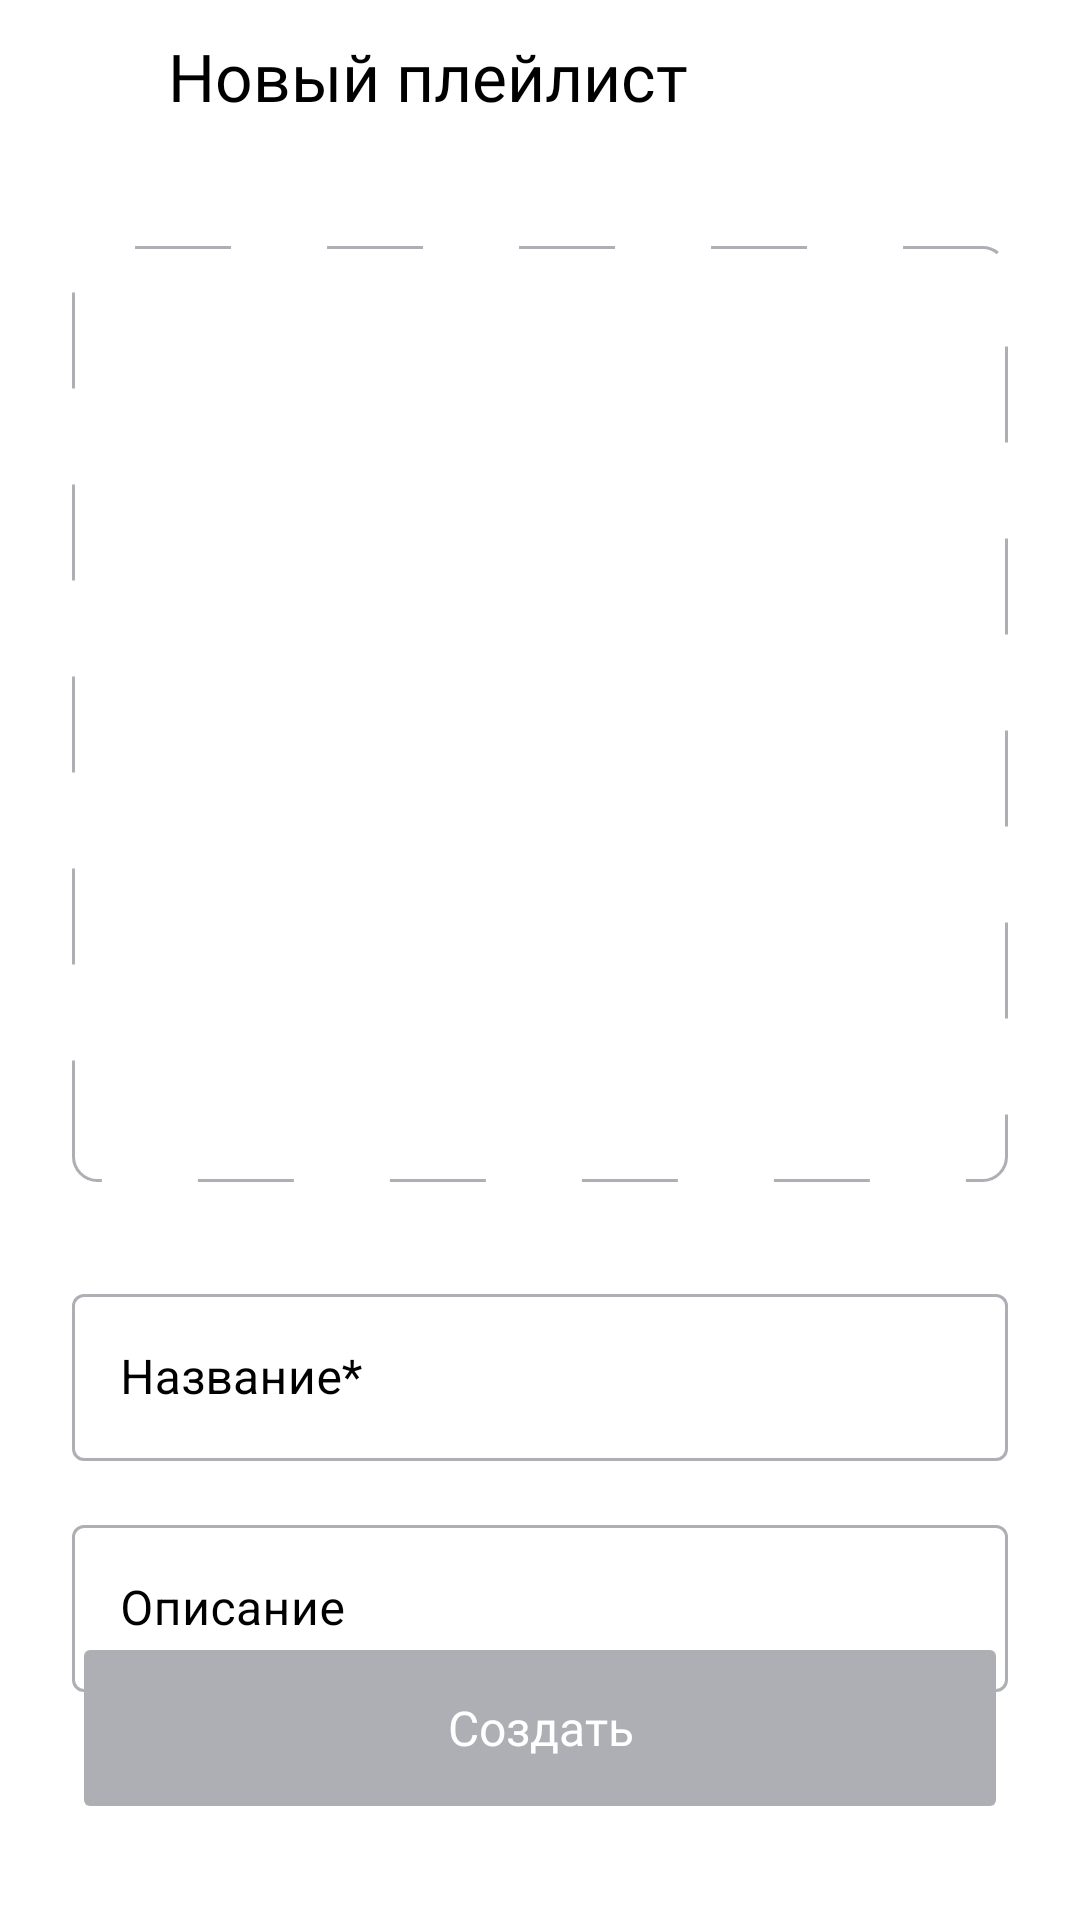

Android layout source for this screen:
<!-- AndroidManifest.xml: application theme Theme.MaterialComponents.DayNight.NoActionBar -->
<!-- res/layout/fragment_new_playlist.xml -->
<androidx.constraintlayout.widget.ConstraintLayout xmlns:android="http://schemas.android.com/apk/res/android"
    xmlns:app="http://schemas.android.com/apk/res-auto"
    xmlns:tools="http://schemas.android.com/tools"
    android:layout_width="match_parent"
    android:layout_height="match_parent"
    android:background="?attr/background_color"
    android:theme="@style/Theme.PlaylistMaker"
    tools:context=".library.ui.fragments.NewPlaylistFragment">

    <androidx.constraintlayout.widget.Guideline
        android:id="@+id/left_guideline"
        android:layout_width="wrap_content"
        android:layout_height="wrap_content"
        android:orientation="vertical"
        app:layout_constraintGuide_begin="@dimen/_24dp" />

    <androidx.constraintlayout.widget.Guideline
        android:id="@+id/right_guideline"
        android:layout_width="wrap_content"
        android:layout_height="wrap_content"
        android:orientation="vertical"
        app:layout_constraintGuide_end="@dimen/_24dp" />

    <ImageButton
        android:id="@+id/btn_back"
        android:layout_width="@dimen/_24dp"
        android:layout_height="@dimen/_24dp"
        android:layout_marginStart="@dimen/_16dp"
        android:layout_marginTop="@dimen/_16dp"
        android:background="@null"
        android:src="@drawable/ic_arrow_back"
        app:layout_constraintStart_toStartOf="parent"
        app:layout_constraintTop_toTopOf="parent"
        app:tint="?attr/title_text_color" />

    <TextView
        android:id="@+id/tv_new_playlist_title"
        style="@style/TitleTextStyle"
        android:layout_width="wrap_content"
        android:layout_height="wrap_content"
        android:layout_marginStart="@dimen/_16dp"
        android:text="@string/new_playlist_title"
        app:layout_constraintBottom_toBottomOf="@+id/btn_back"
        app:layout_constraintStart_toEndOf="@id/btn_back" />

    <ImageView
        android:id="@+id/iv_playlist_picture"
        android:layout_width="0dp"
        android:layout_height="0dp"
        android:layout_marginTop="@dimen/_42dp"
        android:layout_marginBottom="@dimen/_24dp"
        android:background="@drawable/image_contour"
        android:scaleType="centerCrop"
        app:layout_constraintDimensionRatio="1:1"
        app:layout_constraintEnd_toStartOf="@id/right_guideline"
        app:layout_constraintStart_toEndOf="@id/left_guideline"
        app:layout_constraintTop_toBottomOf="@id/btn_back" />

    <ImageView
        android:id="@+id/iv_playlist_picture_placeholder"
        android:layout_width="wrap_content"
        android:layout_height="wrap_content"
        android:scaleType="center"
        android:src="@drawable/ic_add_image"
        app:layout_constraintBottom_toBottomOf="@id/iv_playlist_picture"
        app:layout_constraintEnd_toEndOf="@id/iv_playlist_picture"
        app:layout_constraintStart_toStartOf="@id/iv_playlist_picture"
        app:layout_constraintTop_toTopOf="@id/iv_playlist_picture"
        app:tint="@color/yp_text_gray" />

    <com.google.android.material.textfield.TextInputLayout
        android:id="@+id/et_playlist_name_layout"
        style="@style/InputFieldStyle"
        android:layout_width="0dp"
        android:layout_height="wrap_content"
        android:layout_marginTop="@dimen/_32dp"
        android:hint="@string/playlist_name_text"
        android:textColorHint="?attr/refresh_button_tint_color"
        app:layout_constraintEnd_toEndOf="@id/right_guideline"
        app:layout_constraintStart_toStartOf="@id/left_guideline"
        app:layout_constraintTop_toBottomOf="@id/iv_playlist_picture">

        <com.google.android.material.textfield.TextInputEditText
            android:id="@+id/et_playlist_name"
            android:layout_width="match_parent"
            android:layout_height="wrap_content"
            android:singleLine="true" />

    </com.google.android.material.textfield.TextInputLayout>

    <com.google.android.material.textfield.TextInputLayout
        android:id="@+id/et_playlist_description_layout"
        style="@style/InputFieldStyle"
        android:layout_width="0dp"
        android:layout_height="wrap_content"
        android:layout_marginTop="@dimen/_16dp"
        android:hint="@string/description_playlist_text"
        android:textColorHint="?attr/refresh_button_tint_color"
        app:layout_constraintEnd_toEndOf="@id/right_guideline"
        app:layout_constraintStart_toStartOf="@id/left_guideline"
        app:layout_constraintTop_toBottomOf="@id/et_playlist_name_layout">

        <com.google.android.material.textfield.TextInputEditText
            android:id="@+id/et_playlist_description"
            android:layout_width="match_parent"
            android:layout_height="wrap_content"
            android:singleLine="true" />

    </com.google.android.material.textfield.TextInputLayout>

    <Button
        android:id="@+id/btn_create_playlist"
        style="@style/CreatePlaylistButtonStyle"
        android:layout_width="0dp"
        android:layout_height="@dimen/_64dp"
        android:layout_marginBottom="@dimen/_32dp"
        android:enabled="false"
        android:text="@string/create_playlist_text"
        app:layout_constraintBottom_toBottomOf="parent"
        app:layout_constraintEnd_toStartOf="@id/right_guideline"
        app:layout_constraintStart_toEndOf="@id/left_guideline" />

</androidx.constraintlayout.widget.ConstraintLayout>
<!-- resources referenced by this layout -->
<resources>
  <color name="yp_text_gray">#AEAFB4</color>
  <dimen name="_16dp">16dp</dimen>
  <dimen name="_24dp">24dp</dimen>
  <dimen name="_32dp">32dp</dimen>
  <dimen name="_42dp">42dp</dimen>
  <dimen name="_64dp">64dp</dimen>
  <!-- drawable image_contour (drawable) -->
  <shape xmlns:android="http://schemas.android.com/apk/res/android"
      android:shape="rectangle">
  
      <stroke
          android:width="1dp"
          android:color="@color/yp_text_gray"
          android:dashWidth="@dimen/_32dp"
          android:dashGap="@dimen/_32dp" />
  
      <corners android:radius="8dp" />
  </shape>
  <string name="create_playlist_text">Создать</string>
  <string name="description_playlist_text">Описание</string>
  <string name="new_playlist_title">Новый плейлист</string>
  <string name="playlist_name_text">Название*</string>
  <style name="CreatePlaylistButtonStyle">
          <item name="android:layout_gravity">center</item>
          <item name="android:fontFamily">@font/ys_display_medium</item>
          <item name="android:gravity">center</item>
          <item name="android:letterSpacing">0</item>
          <item name="android:textAlignment">center</item>
          <item name="android:textAllCaps">false</item>
          <item name="android:textColor">@color/white</item>
          <item name="android:textSize">@dimen/_16sp</item>
          <item name="android:backgroundTint">@drawable/create_button_color_selector</item>
      </style>
  <style name="InputFieldStyle" parent="Widget.MaterialComponents.TextInputLayout.OutlinedBox">
          <item name="android:textColorHint">@color/yp_blue</item>
          <item name="hintTextColor">@color/yp_blue</item>
          <item name="android:layout_gravity">center</item>
          <item name="android:background">@null</item>
          <item name="android:fontFamily">@font/ys_display_regular</item>
          <item name="android:inputType">text</item>
          <item name="android:textCursorDrawable">@color/yp_blue</item>
          <item name="boxStrokeColor">@drawable/box_edit_text_color</item>
          <item name="boxStrokeWidth">1dp</item>
          <item name="boxStrokeWidthFocused">1dp</item>
      </style>
  <style name="TitleTextStyle">
          <item name="fontFamily">@font/ys_display_medium</item>
          <item name="android:letterSpacing">0</item>
          <item name="android:textSize">@dimen/_22sp</item>
          <item name="android:textColor">?attr/title_text_color</item>
      </style>
  <color name="white">#FFFFFFFF</color>
  <dimen name="_16sp">16sp</dimen>
  <!-- drawable create_button_color_selector (drawable) -->
  <?xml version="1.0" encoding="utf-8"?>
  <selector xmlns:android="http://schemas.android.com/apk/res/android">
      <item android:state_enabled="true" android:color="@color/yp_blue" />
      <item android:state_enabled="false" android:color="@color/yp_text_gray" />
  </selector>
  <color name="yp_blue">#3772E7</color>
  <!-- drawable box_edit_text_color (drawable) -->
  <?xml version="1.0" encoding="utf-8"?>
  <selector xmlns:android="http://schemas.android.com/apk/res/android">
      <item android:color="@color/yp_text_gray" android:state_focused="false"/>
      <item android:color="@color/yp_blue" android:state_focused="true"/>
  </selector>
  <color name="purple_500">#FF6200EE</color>
  <color name="purple_700">#FF3700B3</color>
  <color name="teal_200">#FF03DAC5</color>
  <color name="teal_700">#FF018786</color>
  <color name="black">#FF000000</color>
  <color name="yp_light_gray">#E6E8EB</color>
  <dimen name="_22sp">22sp</dimen>
</resources>
